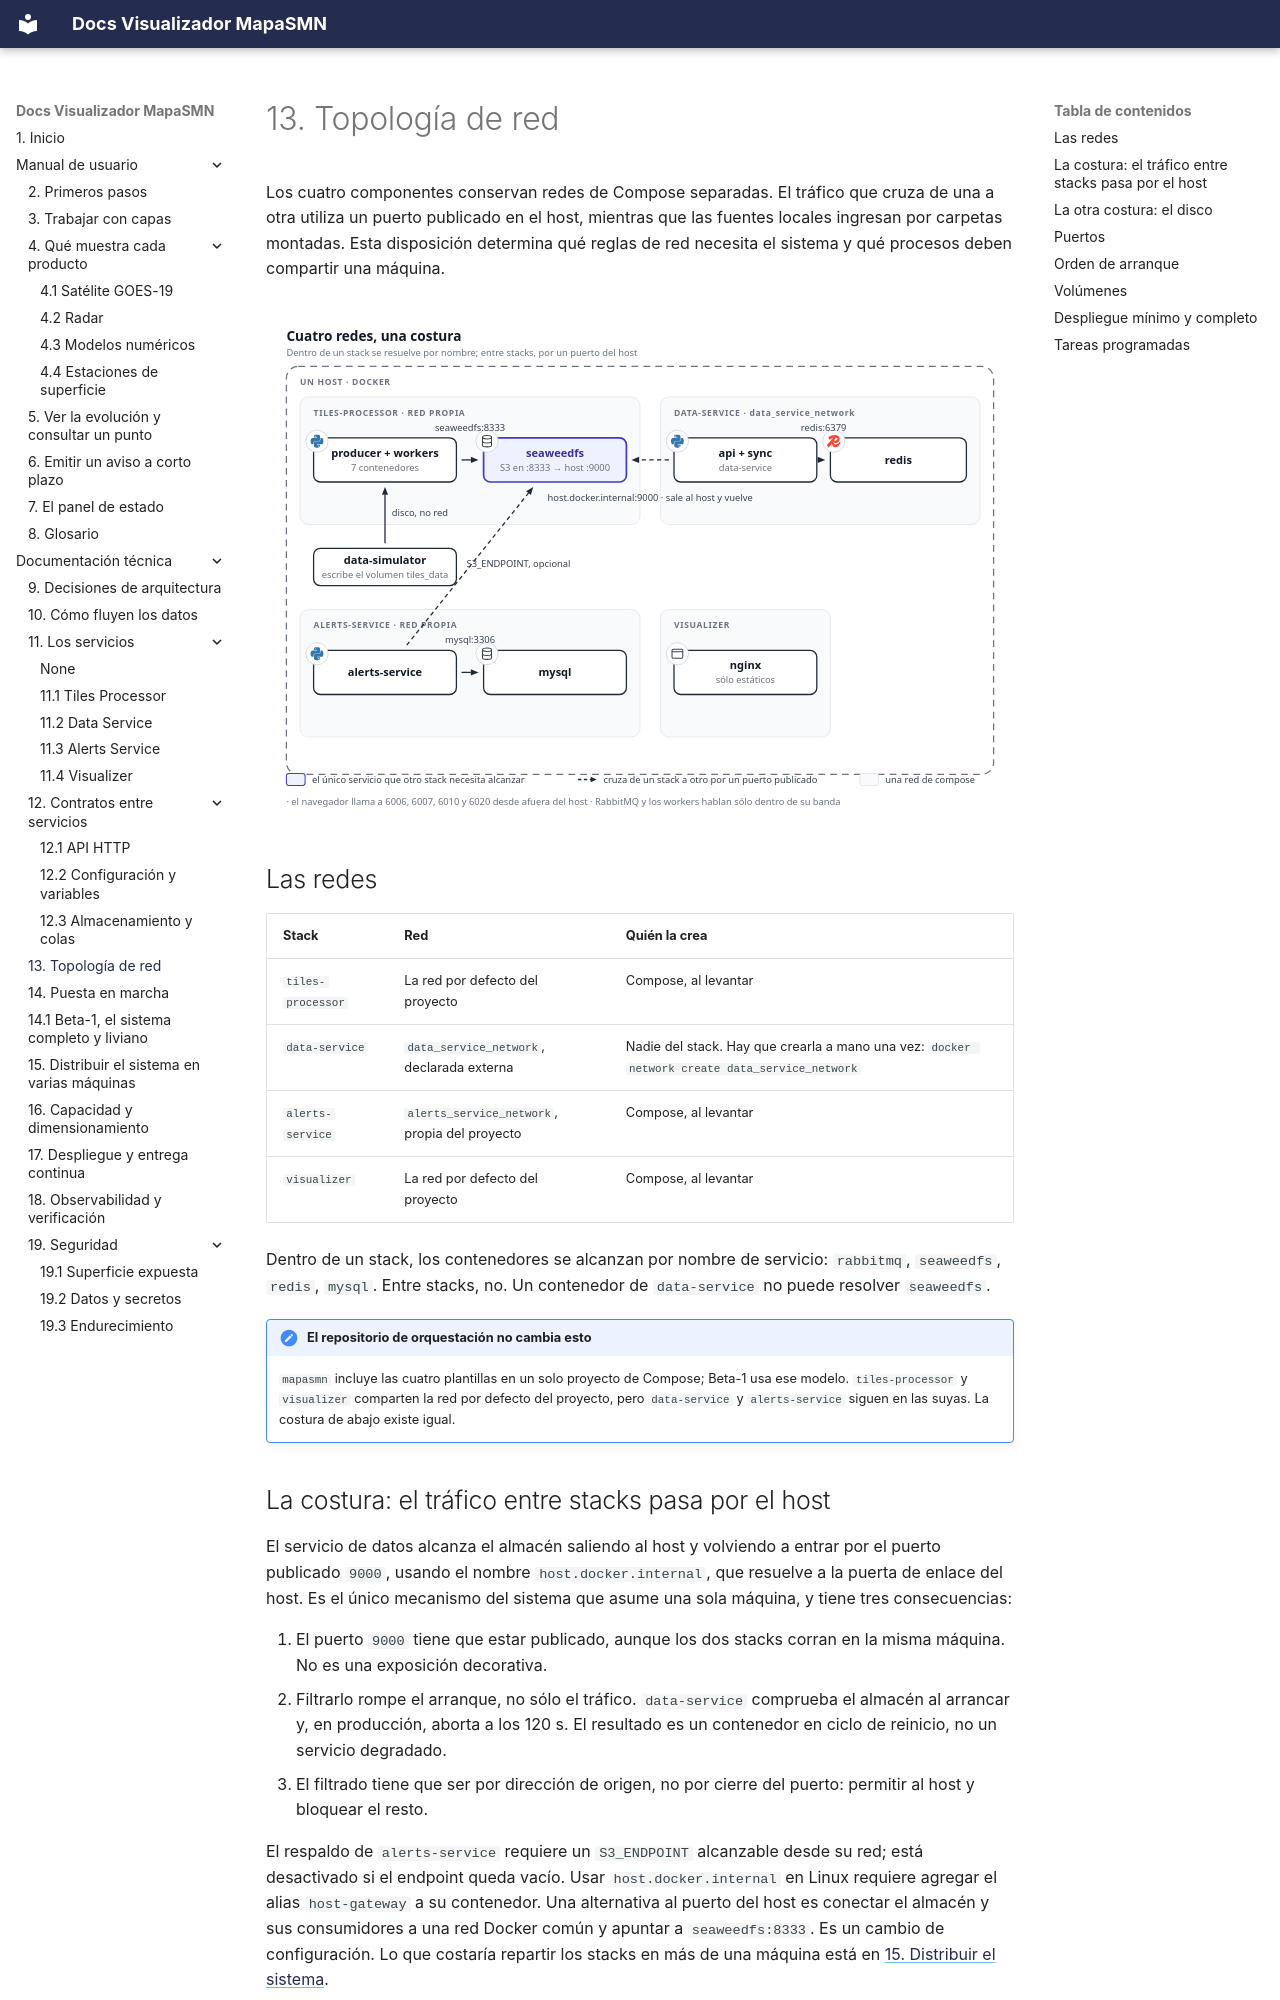

repository: fiuba-tp-g153-smn/visualizer · page: tecnica/operacion/topologia/index.html · generator: mkdocs

---
title: 13. Topología de red
---

# 13. Topología de red

Los cuatro componentes conservan redes de Compose separadas. El tráfico que cruza de una a otra
utiliza un puerto publicado en el host, mientras que las fuentes locales ingresan por carpetas
montadas. Esta disposición determina qué reglas de red necesita el sistema y qué procesos deben
compartir una máquina.

![Cuatro redes, una costura](../../imgs/diagrams/topologia-red.svg){ .diagram loading=lazy }

## Las redes

| Stack | Red | Quién la crea |
|---|---|---|
| `tiles-processor` | La red por defecto del proyecto | Compose, al levantar |
| `data-service` | `data_service_network`, declarada externa | Nadie del stack. Hay que crearla a mano una vez: `docker network create data_service_network` |
| `alerts-service` | `alerts_service_network`, propia del proyecto | Compose, al levantar |
| `visualizer` | La red por defecto del proyecto | Compose, al levantar |

Dentro de un stack, los contenedores se alcanzan por nombre de servicio: `rabbitmq`, `seaweedfs`,
`redis`, `mysql`. Entre stacks, no. Un contenedor de `data-service` no puede resolver `seaweedfs`.

!!! note "El repositorio de orquestación no cambia esto"
    `mapasmn` incluye las cuatro plantillas en un solo proyecto de Compose; Beta-1 usa ese modelo.
    `tiles-processor` y `visualizer` comparten la red por defecto del proyecto, pero `data-service` y
    `alerts-service` siguen en las suyas. La costura de abajo existe igual.

## La costura: el tráfico entre stacks pasa por el host

El servicio de datos alcanza el almacén saliendo al host y volviendo a entrar por el puerto
publicado `9000`, usando el nombre `host.docker.internal`, que resuelve a la puerta de enlace del
host. Es el único mecanismo del sistema que asume una sola máquina, y tiene tres consecuencias:

1. El puerto `9000` tiene que estar publicado, aunque los dos stacks corran en la misma máquina.
   No es una exposición decorativa.
2. Filtrarlo rompe el arranque, no sólo el tráfico. `data-service` comprueba el almacén al
   arrancar y, en producción, aborta a los 120 s. El resultado es un contenedor en ciclo de
   reinicio, no un servicio degradado.
3. El filtrado tiene que ser por dirección de origen, no por cierre del puerto: permitir al host y
   bloquear el resto.

El respaldo de `alerts-service` requiere un `S3_ENDPOINT` alcanzable desde su red; está desactivado
si el endpoint queda vacío. Usar `host.docker.internal` en Linux requiere agregar el alias
`host-gateway` a su contenedor. Una alternativa al puerto del host es conectar el almacén y sus
consumidores a una red Docker común y apuntar a `seaweedfs:8333`.
Es un cambio de configuración. Lo que costaría repartir los stacks en más de una máquina está en
[15. Distribuir el sistema](distribucion.md).
